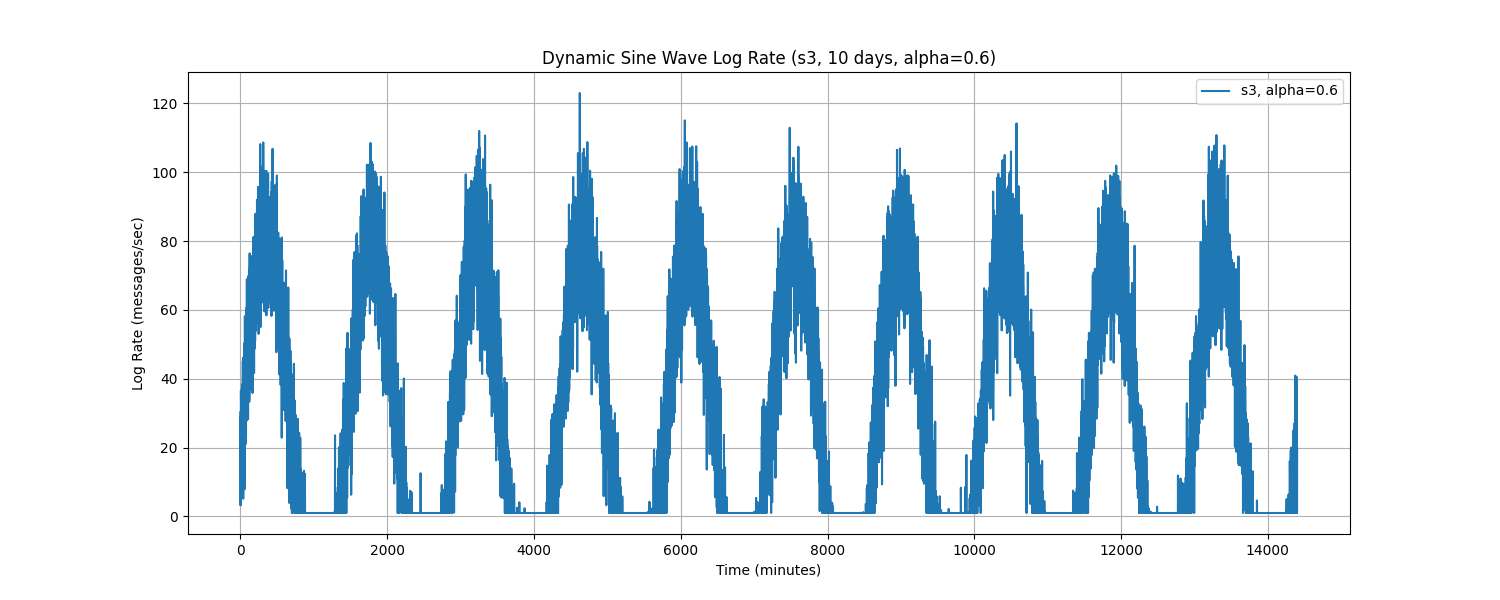

Data behind this chart, as committed beside it:
Time, log_rate_msg_per_sec
0.0, 12.21
1.0, 23.01
2.0, 28.7
3.0, 3.192
4.0, 17.54
5.0, 30.5
6.0, 25.06
7.0, 18.87
8.0, 36.5
9.0, 32.1
10.0, 5.087
11.0, 16.15
12.0, 31.13
13.0, 20.65
14.0, 29.04
15.0, 26.61
16.0, 34.37
17.0, 25.32
18.0, 20.04
19.0, 26.31
20.0, 11.32
21.0, 37.51
22.0, 28.83
23.0, 33.76
24.0, 31.3
25.0, 19.43
26.0, 20.94
27.0, 15.98
28.0, 38.35
29.0, 31.32
30.0, 18.32
31.0, 31.55
32.0, 36.43
33.0, 14.5
34.0, 45.12
35.0, 21.28
36.0, 39.02
37.0, 19.81
38.0, 46.08
39.0, 5.137
40.0, 31.37
41.0, 36.22
42.0, 15.6
43.0, 23.88
44.0, 16.9
45.0, 14.88
46.0, 23.3
47.0, 26.63
48.0, 12.97
49.0, 30.01
50.0, 17.25
51.0, 31.55
52.0, 35.77
53.0, 43.18
54.0, 50.31
55.0, 31.51
56.0, 7.881
57.0, 28.87
58.0, 43.72
59.0, 48.82
... 14,340 more rows
